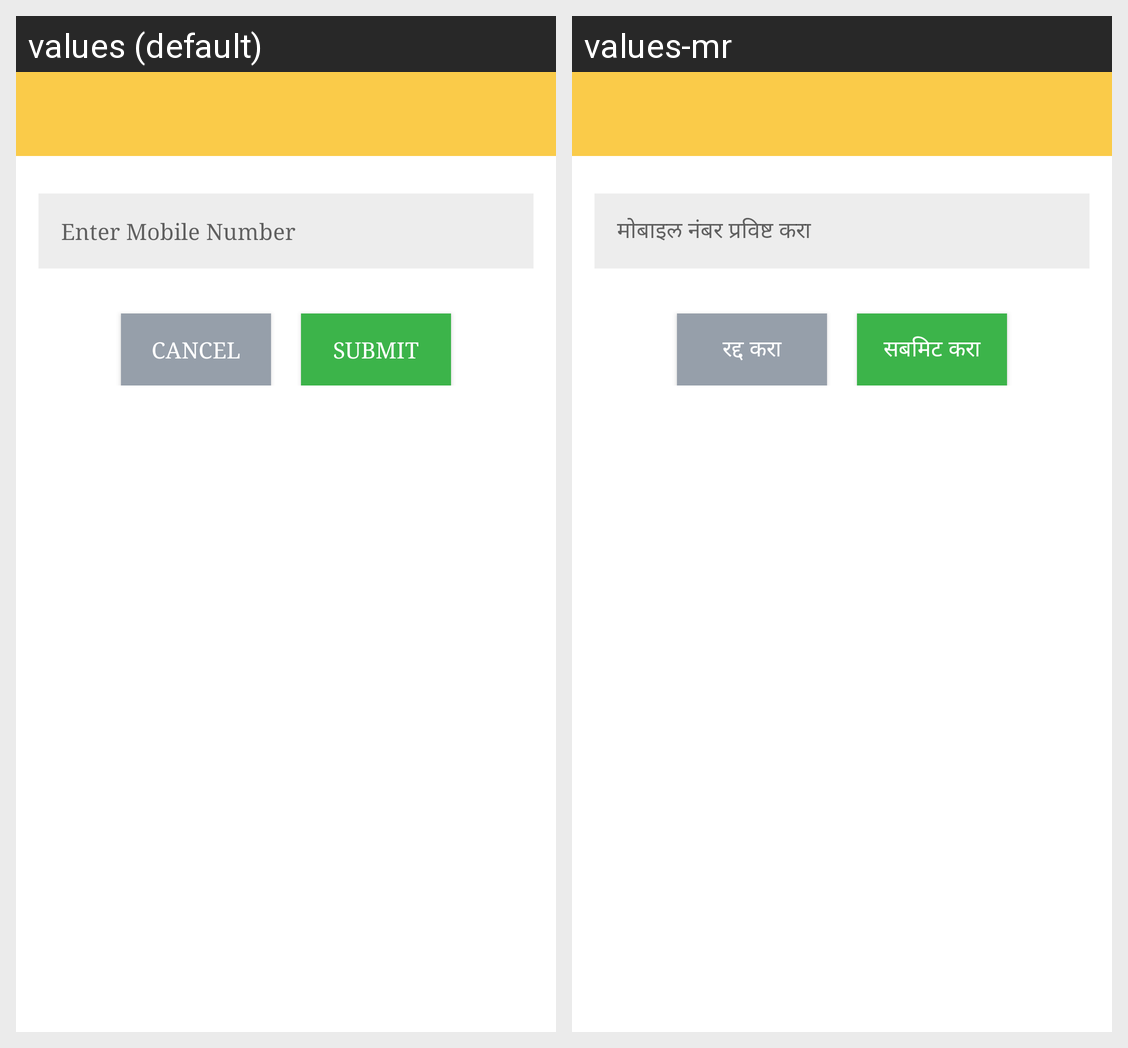

The same Android screen rendered under two of its app's locales, left to right. List the strings drawn on it with the default value and each locale's translation.
Android screen res/layout/forgot_password.xml rendered under 2 locales, left to right: values (default), values-mr. Device: Nexus 5 (rendered at 1080×1920; each locale shown at half size, 540×960, under a caption strip naming it); theme MyMaterialTheme.
Strings drawn on this screen, with the default value and each locale's value (text and hints the layout hard-codes, and strings that could not be matched under every locale, appear in the picture but are not listed):

entermobileno
  values: Enter Mobile Number
  values-mr: मोबाइल नंबर प्रविष्ट करा

cancel
  values: Cancel
  values-mr: रद्द करा

submit
  values: Submit
  values-mr: सबमिट करा
